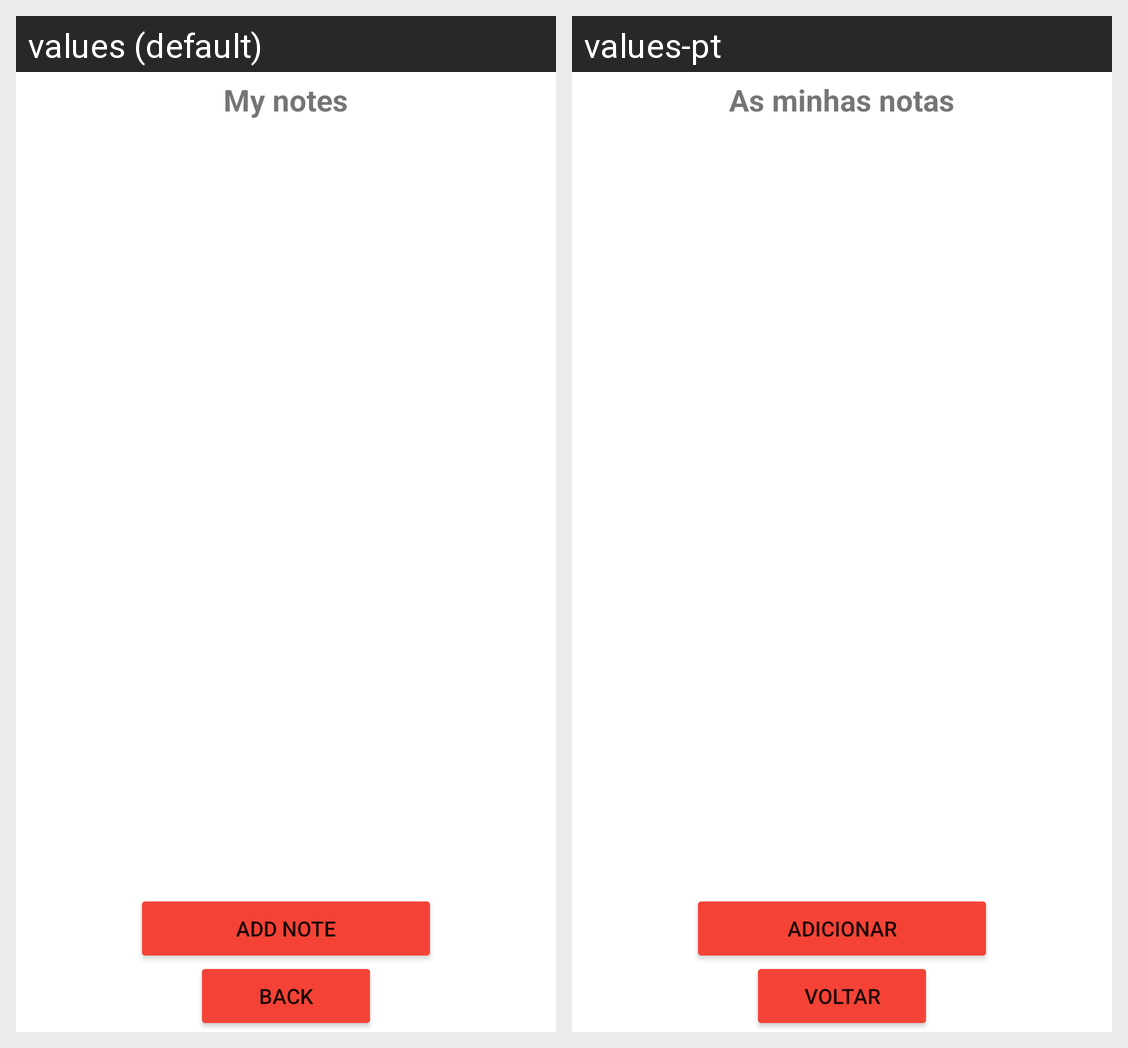

Locale-by-locale string values for the Android screen shown in this grid:
Android screen res/layout/activity_main2.xml rendered under 2 locales, left to right: values (default), values-pt. Device: Nexus 5 (rendered at 1080×1920; each locale shown at half size, 540×960, under a caption strip naming it); theme Theme.AFProject.
Strings drawn on this screen, with the default value and each locale's value (text and hints the layout hard-codes, and strings that could not be matched under every locale, appear in the picture but are not listed):

titulonota
  values: My notes
  values-pt: As minhas notas

adicionarnota
  values: Add note
  values-pt: Adicionar

voltarnota
  values: Back
  values-pt: Voltar
